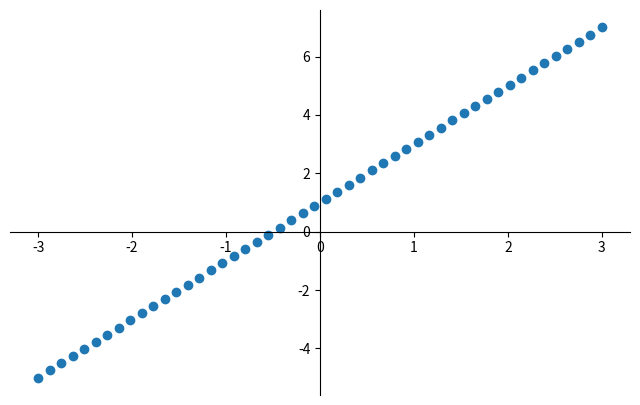

Here is the Python script that generated this plot:
import matplotlib.pyplot as plt
import numpy as np

x = np.linspace(-3, 3, 50)
y = 2 * x + 1

plt.figure(1, (8, 5))
plt.scatter(x, y)

ax = plt.gca()
ax.spines['right'].set_color('none')
ax.spines['top'].set_color('none')
ax.xaxis.set_ticks_position('bottom')
ax.spines['bottom'].set_position(('data', 0))
ax.yaxis.set_ticks_position('left')
ax.spines['left'].set_position(('data', 0))

plt.figure(2, (8, 5))
plt.plot(x, y)

ax = plt.gca()
ax.spines['right'].set_color('none')
ax.spines['top'].set_color('none')
ax.xaxis.set_ticks_position('bottom')
ax.spines['bottom'].set_position(('data', 0))
ax.yaxis.set_ticks_position('left')
ax.spines['left'].set_position(('data', 0))

x0 = 1
y0 = 2 * x0 + 1
####plt.scatter画出来的是‘点’,参数s即size。
plt.scatter(x0, y0, s=50, color='b')
##plot([x0, y0], [x1, y1])————>画一条连接点x0到x1的线
##k--缩写：black，样式为--。lw：线的宽度
plt.plot([x0, x0], [y0, 0], 'k--', lw=2.5)

##method.1
plt.annotate(r'$2x+1=%s$' % y0, xy=(x0, y0), xycoords='data', xytext=(+30, -30), textcoords='offset point',
             fontsize=16, arrowprops=dict(arrowstyle='->', connectionstyle='arc3'))
plt.show()